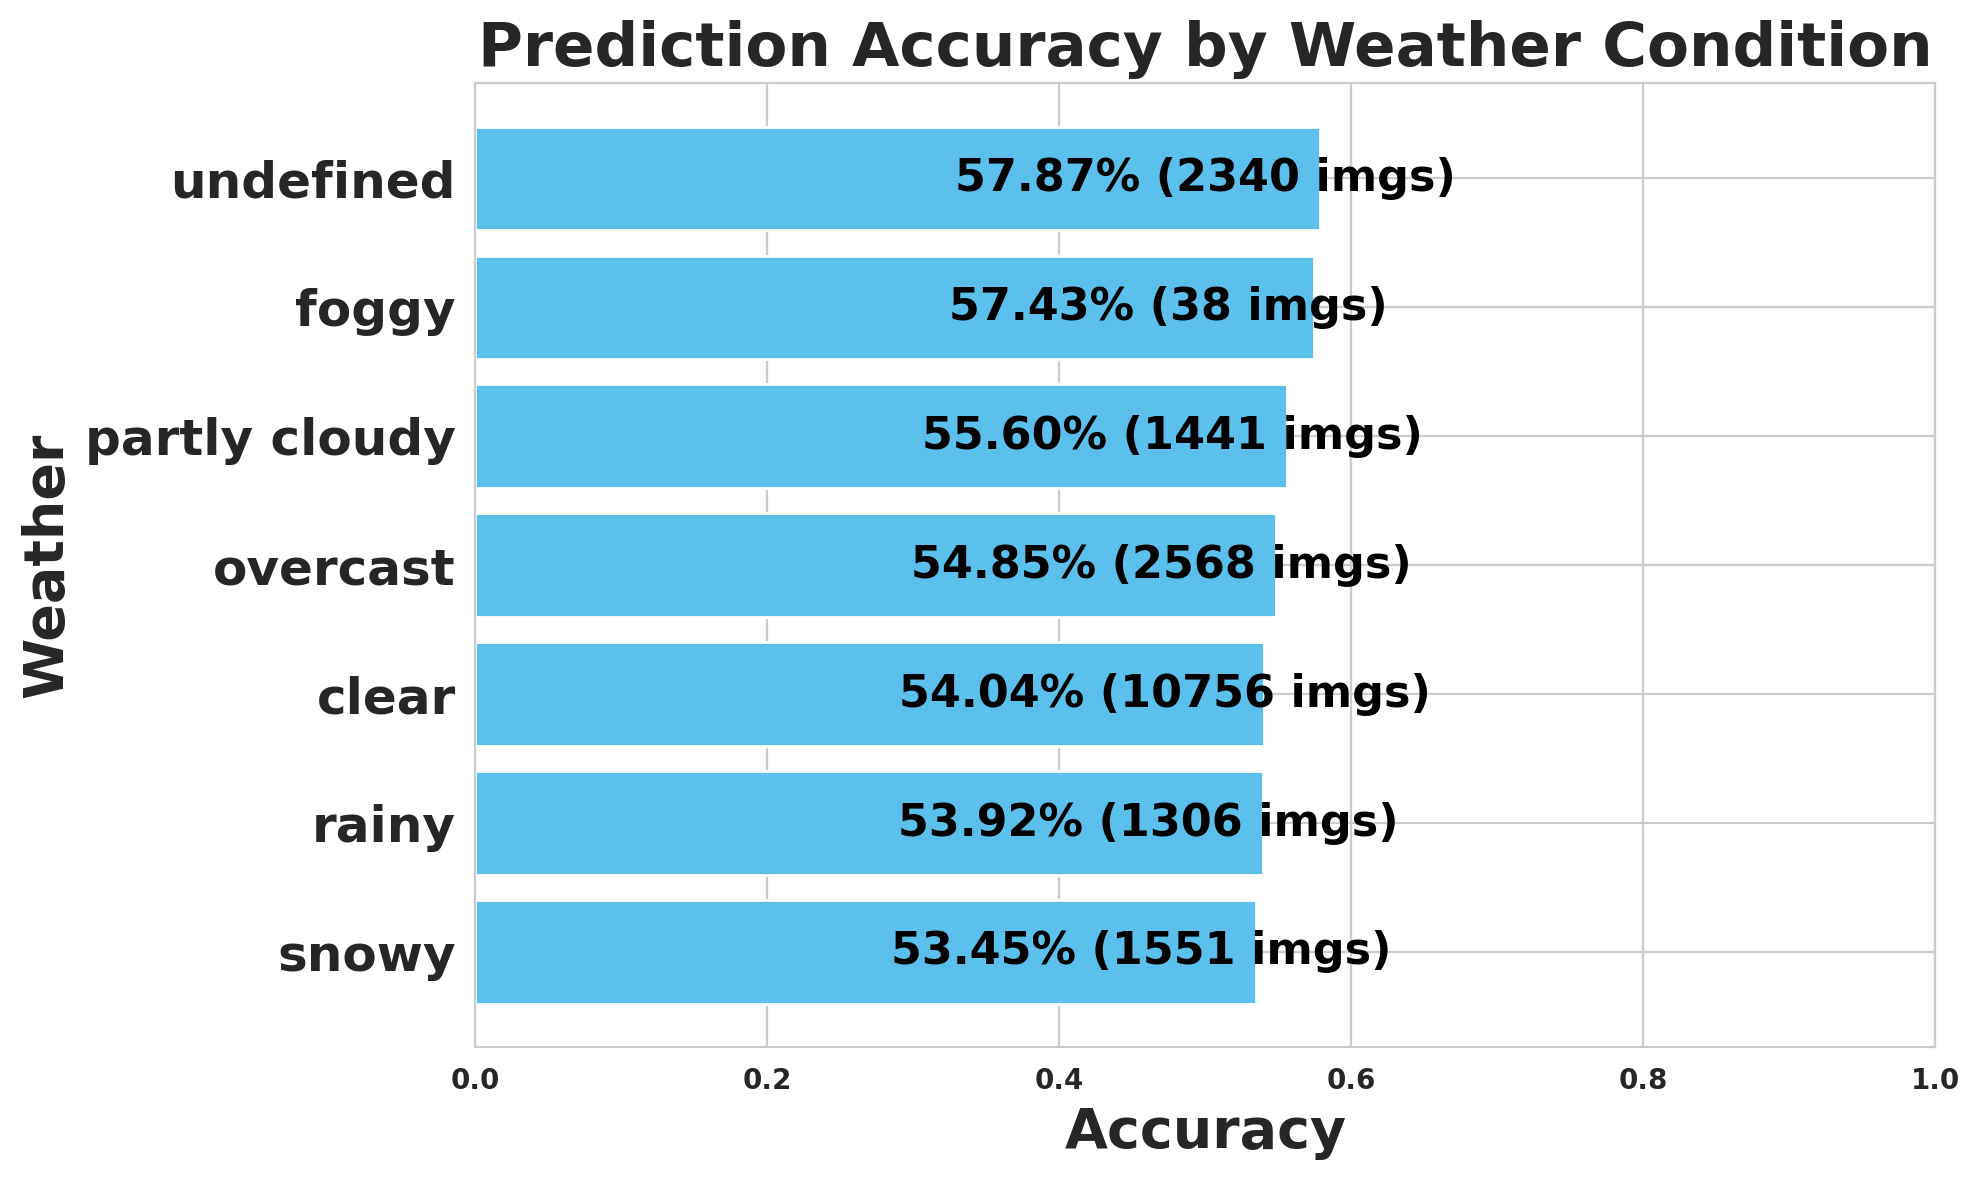

The data file committed next to this chart (first rows):
weather, images, expected, matched, missed, accuracy
snowy, 1551, 28238, 15092, 13146, 0.5345
rainy, 1306, 22348, 12050, 10298, 0.5392
clear, 10756, 187148, 101143, 86005, 0.5404
overcast, 2568, 54344, 29809, 24535, 0.5485
partly cloudy, 1441, 28112, 15629, 12483, 0.556
foggy, 38, 545, 313, 232, 0.5743
undefined, 2340, 46993, 27197, 19796, 0.5787
